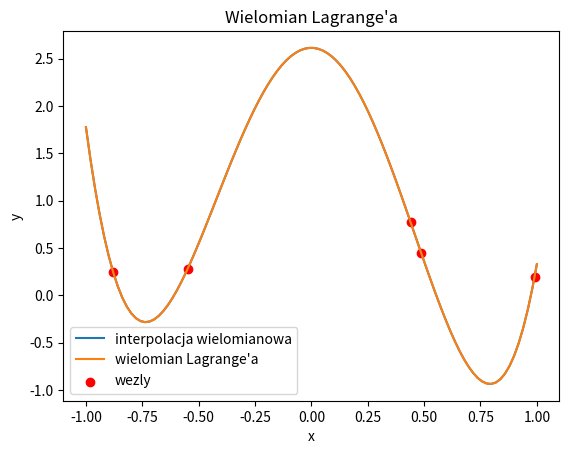

Reproduce this figure in Python.
import numpy as np
import matplotlib.pyplot as plt

def LagrangeCoeff(macierzX, macierzY): #wyznacza wspolczynniki wilomianu
    n = macierzX.shape[0]
    macierzWsp = np.zeros(n)

    for i in range(n):
        macierzWsp[i] = 1.0
        for j in range(n):
            if i != j:
                macierzWsp[i] *= 1.0 /(macierzX[i] - macierzX[j])

        macierzWsp[i] = macierzY[i] * macierzWsp[i]
    return macierzWsp

def LagrangeVal(macierzWsp, macierzX, x):#wyznacza wartosci wielomianu
    n = macierzWsp.shape[0]
    m = 1
    y = 0

    for i in range(n):
        m = 1
        for j in range(n):
            if j != i:
                m = m * (x - macierzX[j])
        y = y + m * macierzWsp[i]
    return y

def wsp(x,y):
    n = len(x)
    A = np.zeros([n,n])

    #tworzenie macierzy glownej
    for i in range(n):
        for j in range(n):
            A[i,j] = x[i]**j

    #rozwiazanie ukladu rownan
    coef = np.linalg.solve(A,macierzY)
    return coef

def fun_bazowa(x,k):
    return x**k

def suma(a,x):
    sum = 0
    n = len(a)
    for i in range(n):
        sum += a[i] * fun_bazowa(x,i)
    return sum

#przykladowe punkty
macierzX = np.array([-0.88, -0.549, 0.44, 0.487, 0.99])
macierzY = np.random.rand(5)

macierzWsp = LagrangeCoeff(macierzX, macierzY)
A = wsp(macierzX,macierzY)

xx_l = np.linspace(-1,1,100)
yy_l = LagrangeVal(macierzWsp, macierzX, xx_l)

xx_w = np.linspace(-1,1,100)
yy_w = np.zeros([100])
for i in range(100):
    yy_w[i] = suma(A,xx_w[i])


plt.plot(xx_w, yy_w, label = 'interpolacja wielomianowa')

plt.plot(xx_l, yy_l, label = "wielomian Lagrange\'a")
plt.scatter(macierzX, macierzY, color= 'red', label = 'wezly')
plt.title("Wielomian Lagrange\'a")
plt.xlabel('x')
plt.ylabel('y')
plt.legend()
plt.show()
